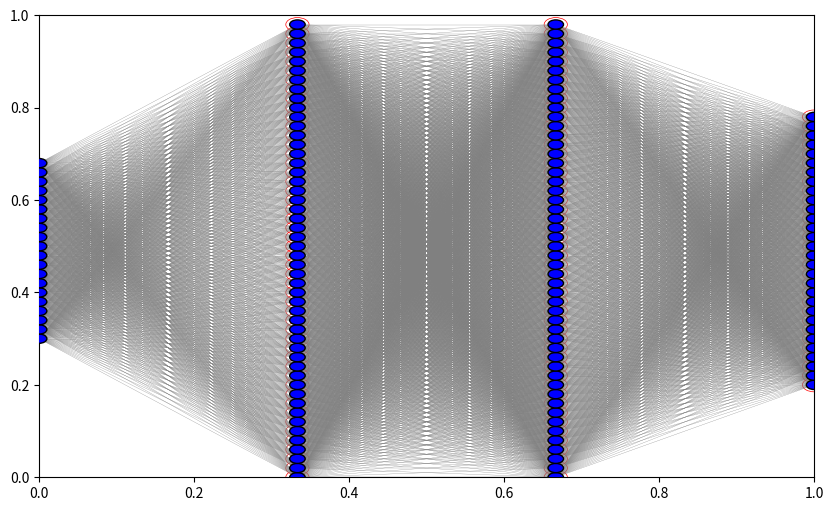

Write Python code to recreate this figure. (Note: this script raises an exception after producing the figure.)
import matplotlib.pyplot as plt
import matplotlib.image as mpimg
from matplotlib.offsetbox import OffsetImage, AnnotationBbox

# Define the sizes of each layer in the network
layer_sizes = [20, 50, 50, 30]

# Create a new figure
fig, ax = plt.subplots(figsize=(10, 6))

# Define the vertical positions of each layer
layer_top = 1.0
layer_bottom = 0.0

max_layer_size = max(layer_sizes)

# Declare neuron_positions_map
neuron_positions_map = {}

for n, layer_size in enumerate(layer_sizes):
    # Compute the horizontal positions of each neuron
    layer_left = n / (len(layer_sizes) - 1)
    
    # Create an adjustment factor for the y-position to center the neurons
    y_adjustment = (max_layer_size - layer_size) / (2*max_layer_size)

    # Draw the neurons
    neuron_positions = []
    for m in range(layer_size):
        y_position = (m / max_layer_size) + y_adjustment
        circle = plt.Circle((layer_left, y_position), 0.01, color='blue', ec='black', zorder=4)
        ax.add_artist(circle)
        neuron_positions.append(y_position)
        
        # Add outer ring to denote bias
        if n > 0:
            outer_circle = plt.Circle((layer_left, y_position), 0.015, fill=False, ec='red', lw=0.5)
            ax.add_artist(outer_circle)
    
    # Draw the weights
    if n > 0:
        prev_neuron_positions = neuron_positions_map[n-1]
        for o, o_pos in enumerate(prev_neuron_positions):
            for p, p_pos in enumerate(neuron_positions):
                line = plt.Line2D((layer_left - 1 / (len(layer_sizes) - 1), layer_left), 
                                  (o_pos, p_pos), 
                                  color='gray', linewidth=0.2)
                ax.add_artist(line)
    neuron_positions_map[n] = neuron_positions

# Add image to the left of the input layer
img = mpimg.imread('banana.jpg')  # replace 'image_path.jpg' with your image file path
imgbox = OffsetImage(img, zoom=0.1)  # adjust zoom level to suit your needs
ab = AnnotationBbox(imgbox, (-0.2, 0.5))
ax.add_artist(ab)

# Add arrow from image to input layer
plt.annotate('', xy=(0, 0.5), xytext=(-0.1, 0.5), 
             arrowprops=dict(facecolor='black', shrink=0.5))

# Add word to the right of the output layer
plt.text(1.15, 0.5, 'banana', va='center')

# Add arrow from output layer to word
plt.annotate('', xy=(1.1, 0.5), xytext=(1.05, 0.5), 
             arrowprops=dict(facecolor='black', shrink=0.05))

plt.text(0.0, 1.1, 'Input layer', ha='center')
plt.text(1.0, 1.1, 'Output layer', ha='center')
plt.title('Neural network architecture')

# Legend
input_legend = plt.Line2D((0,1),(0,0), color='b', marker='o', linestyle='')
weight_legend = plt.Line2D((0,1),(0,0), color='gray')
bias_legend = plt.Line2D((0,1),(0,0), marker='o', color='w', markerfacecolor='b', markersize=5, markeredgewidth=0.5, markeredgecolor='r')
plt.legend([input_legend, weight_legend, bias_legend], ['Neurons', 'Weights', 'Biases'])

ax.set_xlim(-0.2, 1.2)
ax.set_ylim(-0.1, 1.2)
plt.axis('off')
plt.show()
